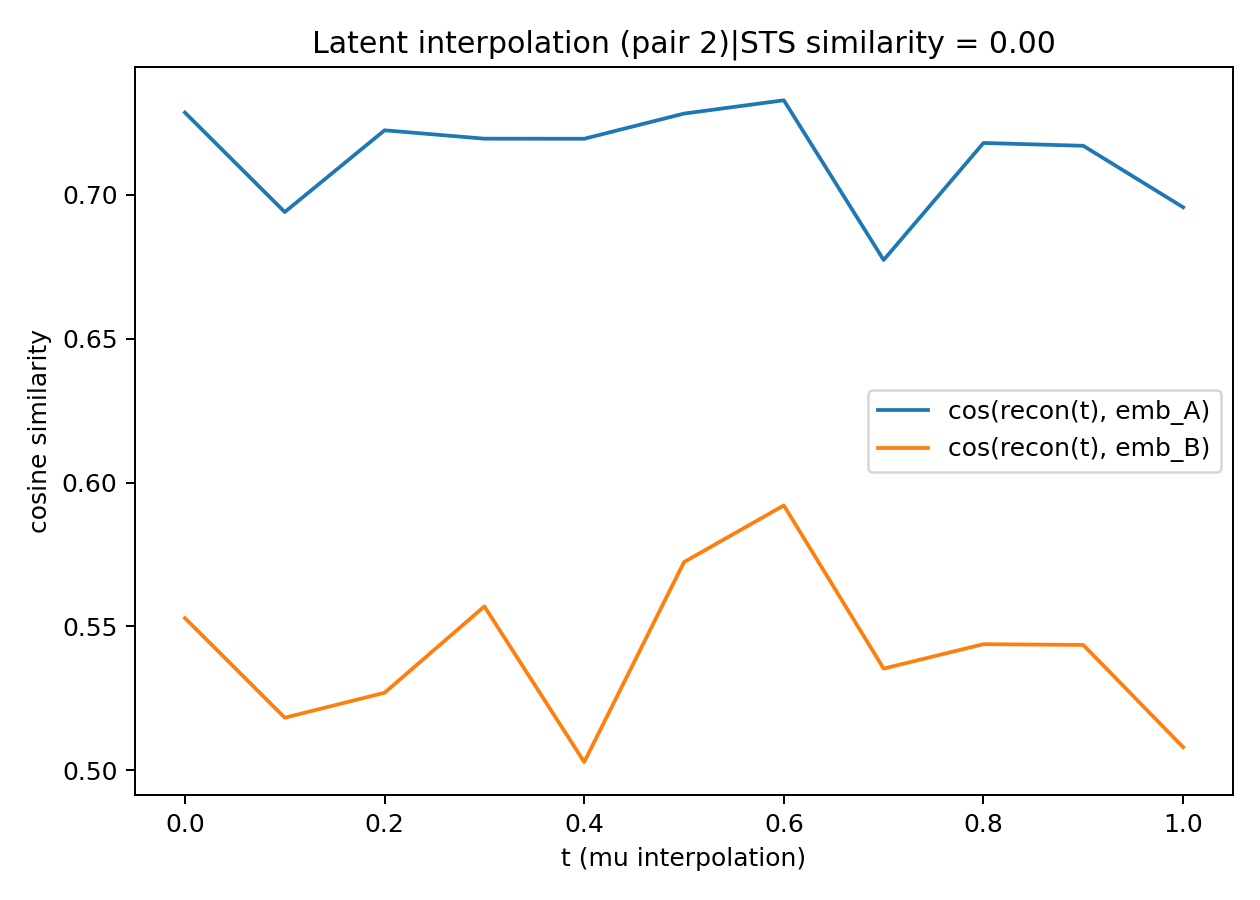

The file beside this chart, header and first rows:
pair_id, label_A, label_B, text_A, text_B
2, I've found an additional concept that ma…, According to current models of human con…
t, cos_to_A, cos_to_B, nn_rank, nn_cos, nn_text
0.0, 0.7286, 0.5529, 1, 0.8473, The dog ran in the water at the beach.
0.0, 0.7286, 0.5529, 2, 0.8471, The man is playing with the shaggy littl…
0.0, 0.7286, 0.5529, 3, 0.8471, A large airplane parked at the airport a…
0.0, 0.7286, 0.5529, 4, 0.847, The dog walked along the edge of the poo…
0.0, 0.7286, 0.5529, 5, 0.847, The dog played with a bug on the carpet.
0.1, 0.694, 0.5183, 1, 0.8466, A computer operating on a desk.
0.1, 0.694, 0.5183, 2, 0.8466, A woman is watching television.
0.1, 0.694, 0.5183, 3, 0.8464, A cat addresses the camera.
0.1, 0.694, 0.5183, 4, 0.8463, A cheetah is running.
0.1, 0.694, 0.5183, 5, 0.8462, A cat is watching a TV.
0.2, 0.7224, 0.5269, 1, 0.8221, A man is being put into an abulance.
0.2, 0.7224, 0.5269, 2, 0.8215, A girl stands in a dimly lit area.
0.2, 0.7224, 0.5269, 3, 0.8215, A man is speaking at a podium.
0.2, 0.7224, 0.5269, 4, 0.8215, The man is holding a lemur.
0.2, 0.7224, 0.5269, 5, 0.8214, A dog is speaking to the camera.
0.3, 0.7195, 0.5569, 1, 0.8614, A cheetah is running.
0.3, 0.7195, 0.5569, 2, 0.861, A guy is mowing the lawn.
0.3, 0.7195, 0.5569, 3, 0.8609, A badger is digging the earth.
0.3, 0.7195, 0.5569, 4, 0.8606, A man is taking pictures of ant.
0.3, 0.7195, 0.5569, 5, 0.8606, A girl is styling her hair.
0.4, 0.7195, 0.5029, 1, 0.8466, A cartoon chef is flipping pancakes.
0.4, 0.7195, 0.5029, 2, 0.8466, A computer on a desk.
0.4, 0.7195, 0.5029, 3, 0.8466, The woman is dicing garlic.
0.4, 0.7195, 0.5029, 4, 0.8465, A cat is watching a TV.
0.4, 0.7195, 0.5029, 5, 0.8465, A man is striking clay pots.
0.5, 0.7282, 0.5724, 1, 0.8612, The man is writing a letter.
0.5, 0.7282, 0.5724, 2, 0.8608, A woman is applying eye liner.
0.5, 0.7282, 0.5724, 3, 0.8608, A girl is playing the piano.
0.5, 0.7282, 0.5724, 4, 0.8608, The person is riding the horse.
0.5, 0.7282, 0.5724, 5, 0.8607, A girl is filing her nails.
0.6, 0.7328, 0.592, 1, 0.8637, A man is meditating.
0.6, 0.7328, 0.592, 2, 0.8625, An airplane facing the camera.
0.6, 0.7328, 0.592, 3, 0.8624, A man is playing with frogs
0.6, 0.7328, 0.592, 4, 0.8624, The woman is dicing garlic.
0.6, 0.7328, 0.592, 5, 0.8624, A girl is making eyelid.
0.7, 0.6773, 0.5353, 1, 0.839, A man rises from a swamp.
0.7, 0.6773, 0.5353, 2, 0.8385, A man ties a noose.
0.7, 0.6773, 0.5353, 3, 0.8385, A boy plays a handheld game.
0.7, 0.6773, 0.5353, 4, 0.8384, A woman is grating onion.
0.7, 0.6773, 0.5353, 5, 0.8383, A man is dicing an onion.
0.8, 0.718, 0.5438, 1, 0.8285, A dog is speaking to the camera.
0.8, 0.718, 0.5438, 2, 0.8284, A man is writing in a book.
0.8, 0.718, 0.5438, 3, 0.8284, A young man is talking to a leaf.
0.8, 0.718, 0.5438, 4, 0.8282, A boy is playing a key-board.
0.8, 0.718, 0.5438, 5, 0.8282, A woman is walking with a red bag.
0.9, 0.717, 0.5435, 1, 0.83, A young girl makes her bed.
0.9, 0.717, 0.5435, 2, 0.8297, A woman is applying eye liner.
0.9, 0.717, 0.5435, 3, 0.8296, A girl is styling her hair.
0.9, 0.717, 0.5435, 4, 0.8296, A woman is exercising her abs.
0.9, 0.717, 0.5435, 5, 0.8296, A person is cleaning a disk.
1.0, 0.6957, 0.508, 1, 0.8164, Someoen is cooking onions.
1.0, 0.6957, 0.508, 2, 0.8164, Two women sheering a sheep.
1.0, 0.6957, 0.508, 3, 0.8162, Two men in a running contest.
1.0, 0.6957, 0.508, 4, 0.816, A video clip of Rihanna leaving a taxi.
1.0, 0.6957, 0.508, 5, 0.8159, Men and women are dancing slowly.
